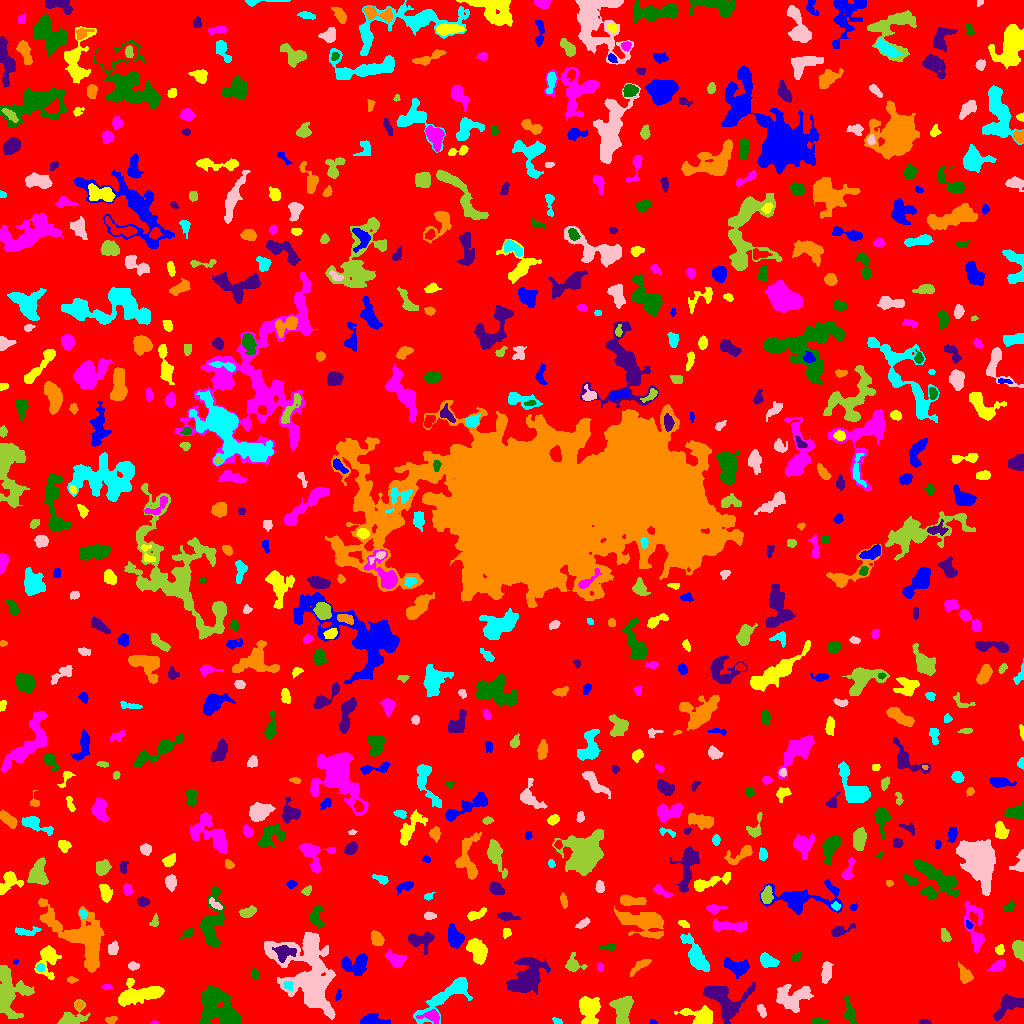

Source data for this figure (header and first rows):
ID, X, Y, A, B, theta, total_flux, mu_max, mu_median, mu_mean, R_fwhm, R_e, R10, R90, x_start, x_end, y_start, y_end, area, greylevel
0, 508.1, 514.8, 297.4, 296.3, 0.2846, 1106801, 12.0, 1.0, 1.39, 53.99, 216.8, 78.59, 371.7, 0, 1023, 0, 1023, 796276, 1.39
1, 653.1, 1.132, 1.533, 1.071, -0.1398, 53.0, 4.0, 1.0, 1.559, 2.257, 1.493, 0.5642, 2.459, 649, 657, 0, 4, 34, 5.559
2, 702, 6.703, 7.282, 4.185, -0.1821, 1939, 13.0, 4.0, 5.01, 6.333, 5.382, 2.185, 9.027, 674, 712, 0, 18, 387, 8.01
3, 154.6, 0.6944, 1.552, 0.738, -0.02133, 72.0, 7.0, 3.0, 2.88, 1.784, 1.262, 0.5642, 2.034, 150, 158, 0, 3, 25, 6.88
4, 818.2, 1.958, 3.248, 1.533, -0.04936, 310.0, 9.0, 3.0, 3.483, 2.706, 2.585, 0.9772, 4.334, 811, 828, 0, 6, 89, 8.483
5, 924.2, 1.33, 2.77, 1.195, -0.03228, 188.0, 7.0, 3.5, 3.481, 2.932, 2.257, 0.7979, 3.523, 919, 931, 0, 4, 54, 7.481
6, 111.8, 3.338, 2.605, 1.784, 0.3795, 201.0, 6.0, 2.0, 2.481, 3.568, 2.646, 0.9772, 4.146, 105, 117, 0, 7, 81, 6.481
7, 557.8, 1.694, 2.195, 1.283, -0.3327, 219.0, 10.0, 4.0, 3.842, 2.585, 2.034, 0.7979, 3.241, 552, 562, 0, 6, 57, 7.842
8, 761.4, 13.21, 3.062, 1.477, -1.141, 135.0, 5.0, 1.0, 1.378, 2.394, 2.523, 0.9772, 4.297, 757, 766, 6, 19, 98, 6.378
9, 71.63, 5.554, 7.478, 4.433, 0.3765, 912.0, 8.0, 2.0, 2.932, 5.412, 5.109, 1.871, 8.444, 57, 90, 0, 24, 311, 6.932
10, 889.3, 11.88, 4.38, 1.735, 1.441, 134.0, 4.0, 1.0, 1.276, 3.568, 2.821, 1.128, 4.549, 885, 894, 0, 19, 105, 5.276
11, 371.9, 2.871, 6.529, 2.415, -0.04744, 1012, 13.0, 3.0, 4.419, 4.068, 4.222, 1.596, 7.203, 360, 390, 0, 10, 229, 7.419
12, 589, 12.3, 7.683, 4.543, -1.52, 2102, 12.0, 4.0, 4.444, 6.817, 6.676, 2.394, 10.43, 579, 600, 0, 27, 473, 7.444
13, 432.3, 6.934, 4.835, 2.826, -0.1647, 637.0, 9.0, 3.0, 3.462, 4.107, 3.827, 1.493, 6.482, 416, 439, 0, 14, 184, 9.462
14, 849.9, 9.815, 5.032, 2.205, -1.322, 449.0, 7.0, 2.0, 2.098, 3.785, 3.7, 1.382, 6.333, 844, 857, 0, 27, 214, 6.098
15, 1009, 19.1, 7.765, 3.928, 0.6042, 1734, 12.0, 4.0, 4.504, 6.077, 5.47, 2.111, 9.253, 993, 1023, 3, 29, 385, 7.504
16, 78.73, 18.59, 1.943, 1.844, -1.043, 143.0, 5.0, 2.0, 2.2, 2.985, 2.459, 0.9772, 3.785, 75, 83, 14, 23, 65, 9.2
17, 447.3, 28.45, 17.85, 4.522, 0.658, 3594, 18.0, 4.0, 4.91, 5.293, 7.959, 2.706, 13.3, 413, 472, 0, 46, 732, 6.91
18, 793.2, 25.02, 8.095, 6.078, 0.2469, 1573, 7.0, 2.0, 2.675, 7.506, 7.024, 2.764, 11.18, 776, 813, 11, 39, 588, 8.675
19, 622, 13.97, 7.116, 4.467, 1.567, 1757, 8.0, 4.0, 4.03, 9.202, 6.84, 2.764, 10.25, 609, 633, 0, 27, 436, 7.03
20, 664, 37.65, 7.415, 4.156, -0.9758, 2004, 14.0, 3.0, 4.338, 5.781, 5.642, 2.185, 10.05, 645, 681, 25, 55, 462, 7.338
21, 338, 27.52, 2.453, 1.316, 1.295, 102.0, 4.0, 1.5, 1.821, 2.985, 2.111, 0.7979, 3.478, 335, 341, 23, 35, 56, 5.821
22, 141.3, 29.52, 12.85, 4.459, 0.1564, 2755, 13.0, 3.0, 4.149, 6.05, 7.291, 2.646, 12.32, 118, 164, 17, 45, 664, 7.149
23, 106.9, 36.39, 2.219, 1.419, -0.01706, 160.0, 6.0, 3.0, 3.019, 3.192, 2.257, 0.7979, 3.523, 101, 112, 34, 39, 53, 7.019
24, 217.2, 17.51, 12.24, 7.255, -0.8985, 5246, 17.0, 4.0, 4.963, 6.206, 9.441, 3.241, 15.48, 199, 241, 0, 38, 1057, 7.963
25, 723.4, 24.22, 11.48, 8.284, -0.5733, 2999, 11.0, 3.0, 3.735, 8.098, 8.292, 3.241, 13.43, 703, 755, 0, 41, 803, 7.735
26, 71.24, 43.54, 2.274, 1.456, -0.01802, 79.0, 3.0, 1.0, 1.274, 2.764, 2.257, 0.7979, 3.613, 67, 78, 40, 47, 62, 5.274
27, 288.1, 38, 2.334, 1.997, -0.8384, 240.0, 7.0, 3.0, 2.927, 3.241, 2.764, 0.9772, 4.297, 283, 293, 33, 42, 82, 12.93
28, 826.6, 51.13, 4.762, 2.36, 1.48, 830.0, 10.0, 4.0, 4.192, 5.015, 4.146, 1.596, 6.723, 821, 833, 40, 62, 198, 11.19
29, 9.433, 30.98, 14.1, 7.626, -1.422, 2899, 9.0, 3.0, 3.306, 7.979, 9.167, 3.385, 14.59, 0, 34, 5, 58, 877, 6.306
30, 419.9, 38.25, 2.544, 2.07, -1.358, 310.0, 8.0, 2.0, 2.768, 3.613, 2.821, 1.128, 4.583, 415, 425, 33, 45, 112, 6.768
31, 735.4, 56.56, 6.835, 3.283, -0.3753, 859.0, 8.0, 3.0, 2.727, 5.642, 5.293, 1.954, 8.292, 724, 749, 45, 66, 315, 7.727
32, 48.49, 64.17, 7.73, 4.678, 1.47, 1369, 11.0, 3.0, 3.44, 4.886, 5.412, 2.034, 9.508, 34, 61, 44, 78, 398, 6.44
33, 997.7, 57.84, 4.317, 2.189, 0.6227, 388.0, 5.0, 3.0, 2.658, 5.046, 3.785, 1.493, 5.809, 987, 1005, 52, 64, 146, 6.658
34, 255.1, 49.13, 2.78, 1.776, -1.174, 163.0, 4.0, 2.0, 2.063, 4.184, 2.821, 1.128, 4.406, 251, 259, 44, 55, 79, 6.063
35, 528.2, 47.37, 9.356, 6.413, 1.05, 4824, 23.0, 4.0, 5.354, 5.323, 8.058, 2.821, 13.98, 506, 550, 29, 66, 901, 8.354
36, 965.1, 48.14, 4.169, 2.855, -1.022, 654.0, 8.0, 3.0, 3.424, 5.109, 4.107, 1.693, 6.676, 958, 973, 40, 62, 191, 6.424
37, 40.24, 55.69, 1.714, 1.562, -1.36, 108.0, 5.0, 1.5, 1.688, 2.459, 2.111, 0.7979, 3.338, 36, 44, 52, 60, 64, 8.688
38, 133.2, 57.58, 2.313, 1.726, -0.06161, 132.0, 4.0, 1.0, 1.553, 3.656, 2.523, 0.9772, 4.029, 128, 139, 53, 62, 85, 7.553
39, 572.9, 59.34, 4.244, 3.754, -1.03, 603.0, 7.0, 2.0, 3.0, 4.652, 4.107, 1.596, 6.817, 565, 587, 52, 71, 201, 6.0
40, 892.2, 64.09, 15.81, 13.63, 0.009752, 131462, 178.0, 7.0, 21.98, 11.13, 13.36, 4.918, 28.67, 768, 943, 9, 119, 5982, 24.98
41, 15.5, 61.91, 1.447, 1.139, 0.07676, 74.0, 5.0, 3.0, 2.643, 2.185, 1.596, 0.5642, 2.459, 13, 18, 59, 64, 28, 6.643
42, 477.3, 73.43, 5.984, 3.672, -1.048, 2189, 13.0, 6.0, 5.73, 7.024, 5.944, 2.326, 9.253, 466, 487, 59, 85, 382, 8.73
43, 599.7, 56.47, 1.798, 1.413, -1.287, 79.0, 4.0, 1.0, 1.491, 2.764, 2.034, 0.5642, 3.29, 597, 603, 52, 61, 53, 5.491
44, 796, 66.15, 2.546, 1.837, 0.8302, 239.0, 6.0, 3.0, 3.23, 3.7, 2.764, 1.128, 4.297, 792, 800, 61, 71, 74, 7.23
45, 283.5, 71.18, 4.812, 3.527, 0.009977, 831.0, 9.0, 3.0, 3.351, 4.514, 4.549, 1.784, 7.569, 272, 296, 61, 78, 248, 11.35
46, 640.6, 58.06, 6.544, 1.912, 0.6332, 411.0, 5.0, 2.0, 2.491, 4.618, 4.068, 1.596, 6.358, 630, 651, 47, 64, 165, 5.491
47, 767.6, 62.58, 4.229, 2.764, -0.4197, 965.0, 11.0, 4.0, 4.617, 4.72, 4.26, 1.693, 6.864, 760, 779, 56, 71, 209, 7.617
48, 308.3, 49.05, 21.82, 12.88, -1.207, 11100, 15.0, 4.0, 4.421, 9.772, 15.05, 5.382, 23.97, 264, 335, 4, 91, 2511, 7.421
49, 1018, 75.74, 3.675, 2.592, -1.496, 637.0, 9.0, 3.0, 3.234, 4.549, 3.785, 1.493, 6.103, 1012, 1023, 62, 83, 197, 7.234
50, 152.3, 75.12, 8.802, 2.351, 0.4041, 548.0, 7.0, 2.0, 2.561, 3.432, 4.787, 1.693, 7.356, 139, 166, 67, 83, 214, 5.561
51, 355.8, 59.01, 7.199, 4.731, 0.1243, 1386, 8.0, 3.0, 3.491, 7.674, 6.283, 2.394, 9.821, 341, 367, 48, 70, 397, 6.491
52, 999.8, 73.51, 2.256, 2.117, 1.557, 245.0, 7.0, 3.0, 2.917, 3.09, 2.764, 0.9772, 4.37, 995, 1004, 69, 79, 84, 6.917
53, 396.1, 63.76, 4.568, 3.047, -0.3961, 981.0, 12.0, 4.0, 4.21, 4.687, 4.478, 1.693, 7.269, 385, 406, 56, 74, 233, 7.21
54, 609.7, 76.31, 3.925, 1.343, 0.04182, 104.0, 3.0, 1.0, 1.03, 2.985, 2.585, 0.9772, 4.26, 599, 615, 73, 80, 101, 5.03
55, 420.7, 83.58, 6.923, 4.141, 0.004034, 920.0, 7.0, 3.0, 2.977, 5.726, 5.382, 2.111, 8.649, 408, 434, 69, 92, 309, 5.977
56, 376.9, 85.03, 3.742, 2.636, -0.9011, 639.0, 8.0, 4.0, 3.826, 5.412, 4.068, 1.596, 6.155, 371, 384, 78, 93, 167, 7.826
57, 695.6, 67.77, 9.553, 3.325, -1.07, 1861, 14.0, 3.0, 3.76, 4.853, 6.206, 2.185, 10.63, 680, 709, 52, 91, 495, 6.76
58, 113.7, 75.26, 3.013, 2.221, 1.391, 513.0, 10.0, 3.0, 4.104, 3.827, 3.192, 1.262, 5.232, 108, 118, 69, 83, 125, 9.104
59, 945, 87.47, 3.395, 2.083, -1.134, 311.0, 5.0, 3.0, 2.728, 4.442, 3.338, 1.382, 5.14, 941, 951, 82, 95, 114, 6.728
... 659 more rows
